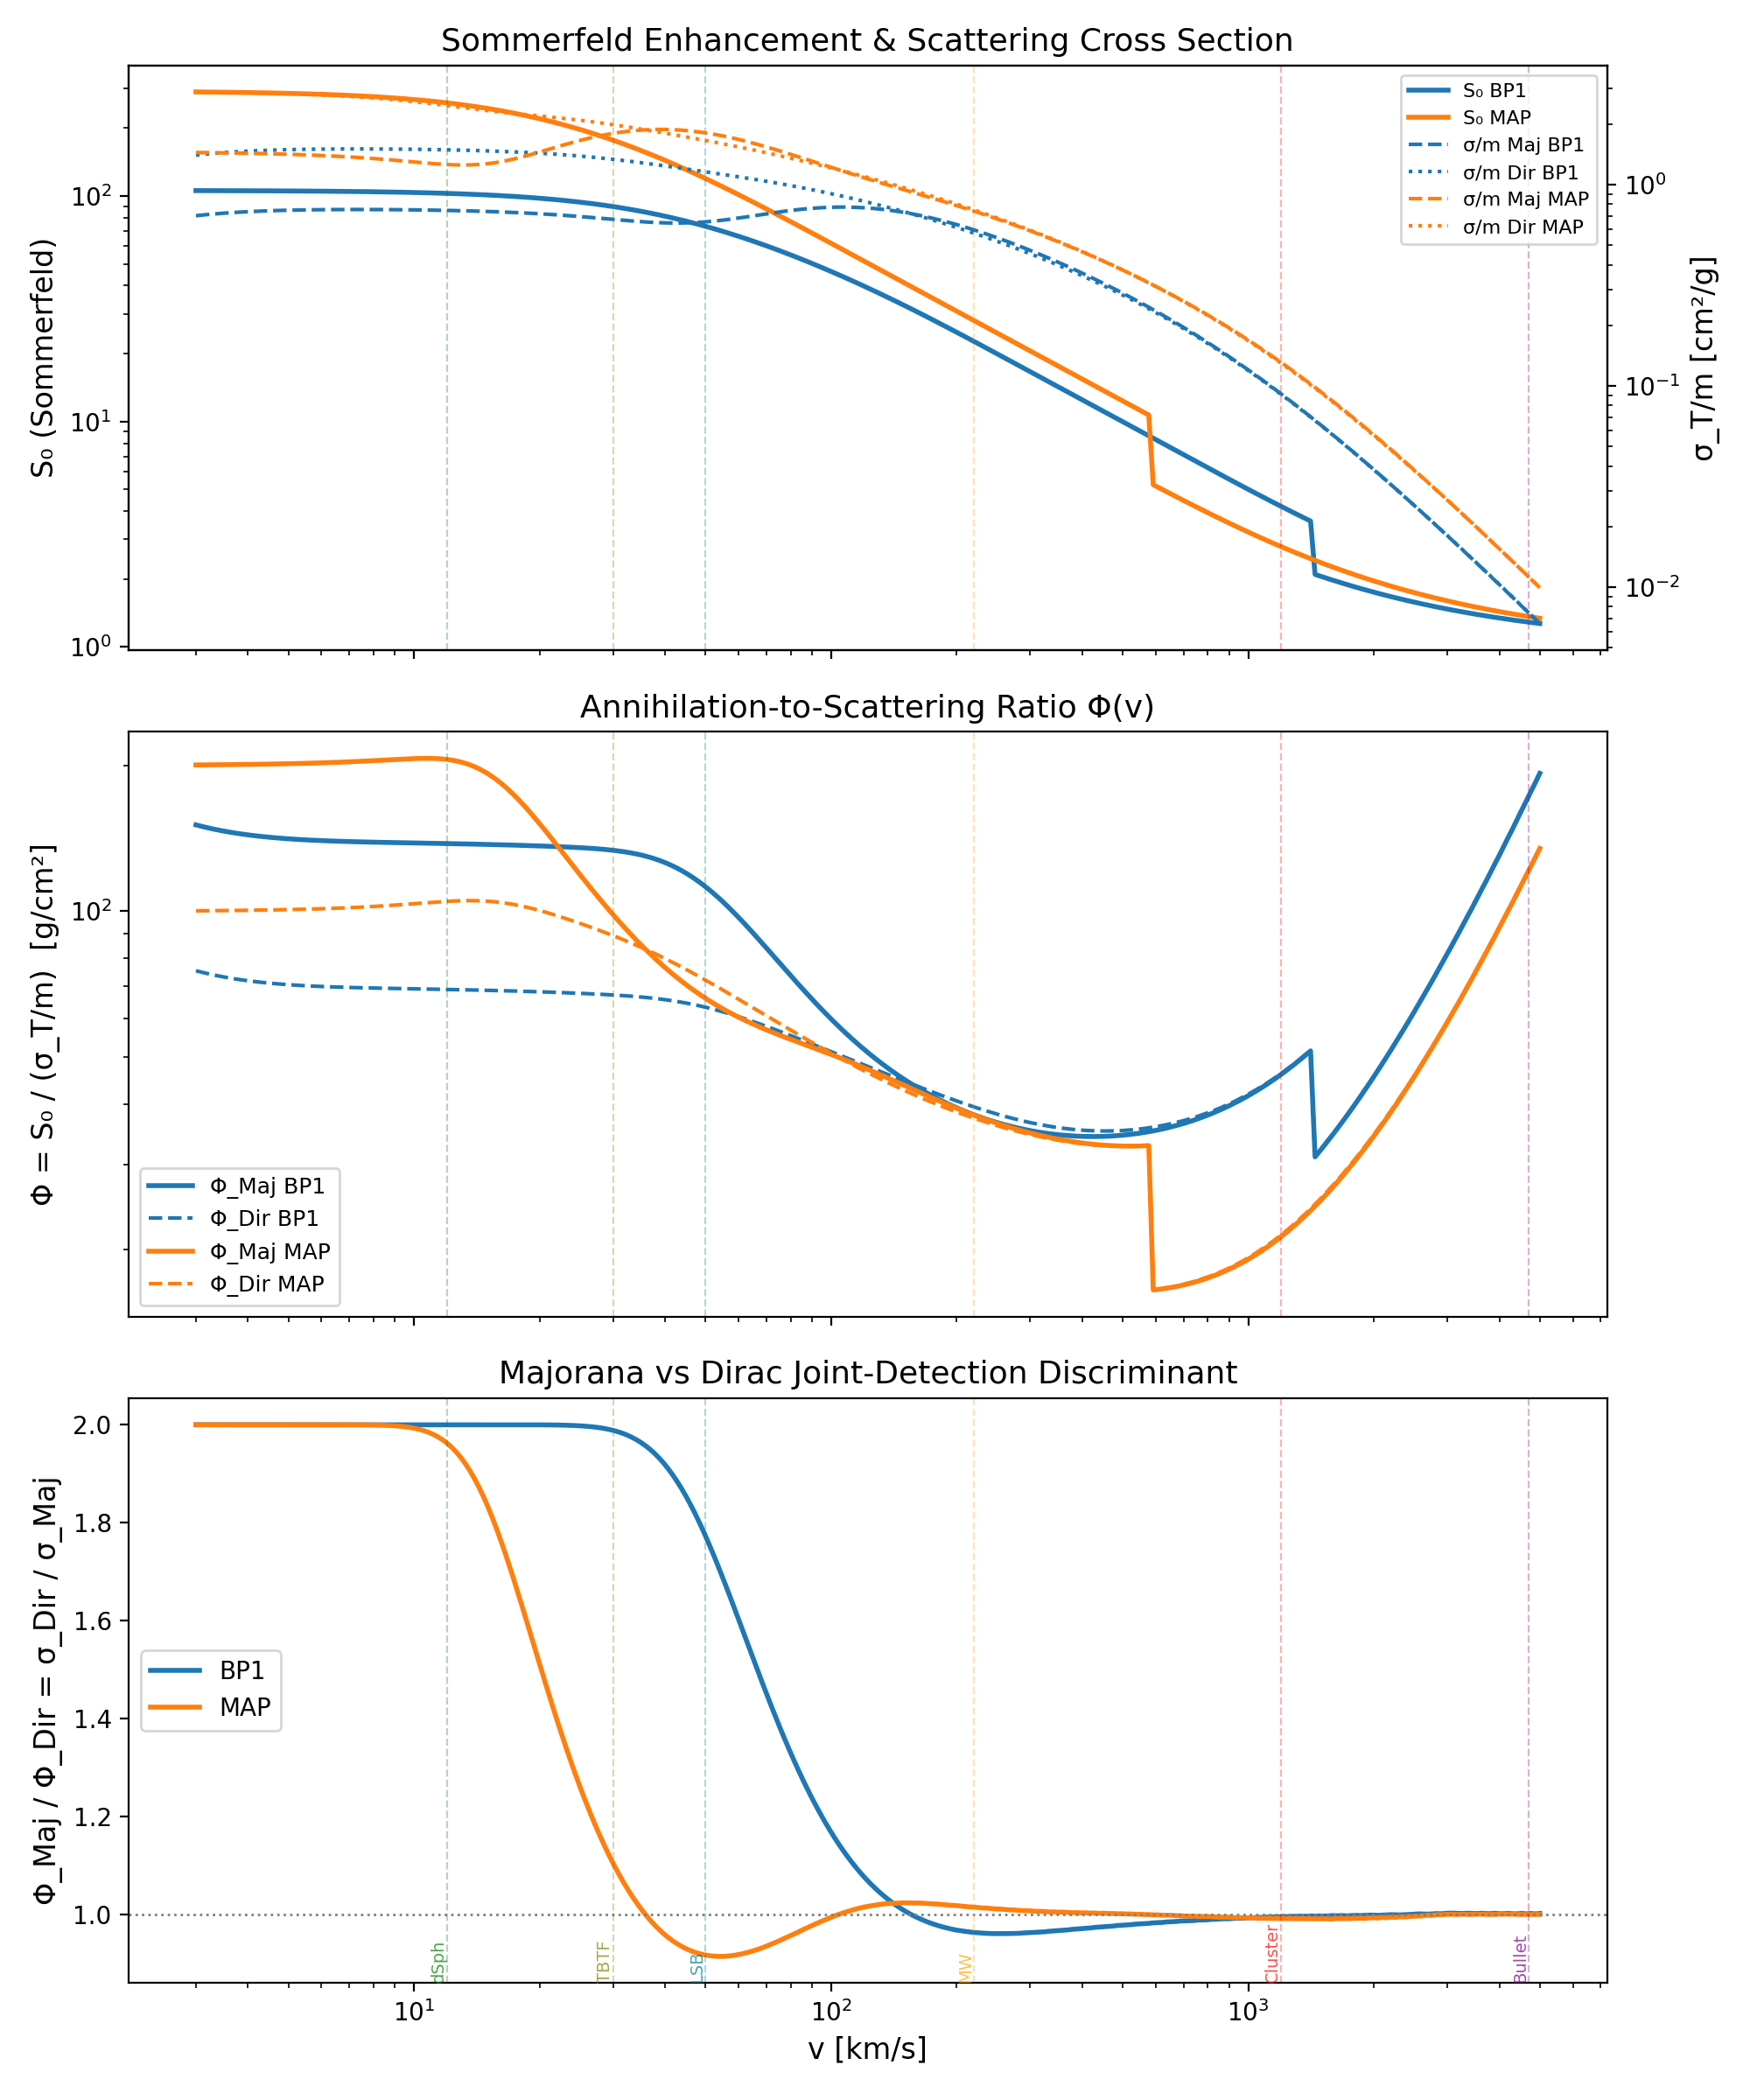

Source data for this figure (header and first rows):
v_km_s, BP1_S0, BP1_sigmaT_Maj, BP1_sigmaT_Dir, BP1_Phi_Maj, BP1_Phi_Dir, MAP_S0, MAP_sigmaT_Maj, MAP_sigmaT_Dir, MAP_Phi_Maj, MAP_Phi_Dir
3, 1.05586763e+02, 7.00794336e-01, 1.40158867e+00, 1.50667261e+02, 7.53336305e+01, 2.89275737e+02, 1.44407344e+00, 2.88814688e+00, 2.00319270e+02, 1.00159635e+02
3.075, 1.05576370e+02, 7.04609514e-01, 1.40921903e+00, 1.49836708e+02, 7.49183542e+01, 2.89153507e+02, 1.44323784e+00, 2.88647568e+00, 2.00350558e+02, 1.00175279e+02
3.153, 1.05565452e+02, 7.08223510e-01, 1.41644702e+00, 1.49056690e+02, 7.45283449e+01, 2.89025222e+02, 1.44235845e+00, 2.88471690e+00, 2.00383768e+02, 1.00191884e+02
3.232, 1.05553982e+02, 7.11641690e-01, 1.42328338e+00, 1.48324618e+02, 7.41623090e+01, 2.88890591e+02, 1.44143340e+00, 2.88286680e+00, 2.00418965e+02, 1.00209483e+02
3.313, 1.05541932e+02, 7.14869686e-01, 1.42973937e+00, 1.47638002e+02, 7.38190008e+01, 2.88749309e+02, 1.44046070e+00, 2.88092139e+00, 2.00456222e+02, 1.00228111e+02
3.396, 1.05529273e+02, 7.17913355e-01, 1.43582671e+00, 1.46994442e+02, 7.34972212e+01, 2.88601059e+02, 1.43943822e+00, 2.87887644e+00, 2.00495620e+02, 1.00247810e+02
3.482, 1.05515975e+02, 7.20778727e-01, 1.44155745e+00, 1.46391634e+02, 7.31958169e+01, 2.88445508e+02, 1.43836373e+00, 2.87672747e+00, 2.00537250e+02, 1.00268625e+02
3.569, 1.05502006e+02, 7.23471972e-01, 1.44694394e+00, 1.45827358e+02, 7.29136791e+01, 2.88282305e+02, 1.43723487e+00, 2.87446973e+00, 2.00581208e+02, 1.00290604e+02
3.659, 1.05487333e+02, 7.25999351e-01, 1.45199870e+00, 1.45299486e+02, 7.26497430e+01, 2.88111097e+02, 1.43604912e+00, 2.87209824e+00, 2.00627606e+02, 1.00313803e+02
3.751, 1.05471918e+02, 7.28367181e-01, 1.45673436e+00, 1.44805973e+02, 7.24029866e+01, 2.87931503e+02, 1.43480387e+00, 2.86960774e+00, 2.00676559e+02, 1.00338279e+02
3.845, 1.05455727e+02, 7.30581798e-01, 1.46116360e+00, 1.44344860e+02, 7.21724300e+01, 2.87743122e+02, 1.43349635e+00, 2.86699269e+00, 2.00728187e+02, 1.00364093e+02
3.941, 1.05438720e+02, 7.32649527e-01, 1.46529905e+00, 1.43914268e+02, 7.19571340e+01, 2.87545549e+02, 1.43212365e+00, 2.86424730e+00, 2.00782627e+02, 1.00391314e+02
4.04, 1.05420857e+02, 7.34576643e-01, 1.46915329e+00, 1.43512400e+02, 7.17561998e+01, 2.87338358e+02, 1.43068274e+00, 2.86136547e+00, 2.00840026e+02, 1.00420013e+02
4.142, 1.05402094e+02, 7.36369351e-01, 1.47273870e+00, 1.43137535e+02, 7.15687676e+01, 2.87121095e+02, 1.42917042e+00, 2.85834083e+00, 2.00900531e+02, 1.00450265e+02
4.246, 1.05382387e+02, 7.38033754e-01, 1.47606751e+00, 1.42788031e+02, 7.13940157e+01, 2.86893302e+02, 1.42758335e+00, 2.85516670e+00, 2.00964309e+02, 1.00482155e+02
4.353, 1.05361689e+02, 7.39575834e-01, 1.47915167e+00, 1.42462320e+02, 7.12311599e+01, 2.86654490e+02, 1.42591804e+00, 2.85183608e+00, 2.01031533e+02, 1.00515767e+02
4.462, 1.05339951e+02, 7.41001428e-01, 1.48200286e+00, 1.42158904e+02, 7.10794520e+01, 2.86404164e+02, 1.42417085e+00, 2.84834168e+00, 2.01102392e+02, 1.00551196e+02
4.574, 1.05317121e+02, 7.42316211e-01, 1.48463242e+00, 1.41876358e+02, 7.09381792e+01, 2.86141790e+02, 1.42233795e+00, 2.84467587e+00, 2.01177077e+02, 1.00588539e+02
4.689, 1.05293145e+02, 7.43525684e-01, 1.48705137e+00, 1.41613326e+02, 7.08066629e+01, 2.85866832e+02, 1.42041536e+00, 2.84083068e+00, 2.01255802e+02, 1.00627902e+02
4.807, 1.05267966e+02, 7.44635154e-01, 1.48927031e+00, 1.41368516e+02, 7.06842579e+01, 2.85578720e+02, 1.41839894e+00, 2.83679780e+00, 2.01338786e+02, 1.00669396e+02
4.928, 1.05241526e+02, 7.45649727e-01, 1.49129945e+00, 1.41140702e+02, 7.05703510e+01, 2.85276874e+02, 1.41628436e+00, 2.83256857e+00, 2.01426269e+02, 1.00713139e+02
5.051, 1.05213761e+02, 7.46574300e-01, 1.49314860e+00, 1.40928721e+02, 7.04643605e+01, 2.84960675e+02, 1.41406711e+00, 2.82813397e+00, 2.01518494e+02, 1.00759256e+02
5.178, 1.05184607e+02, 7.47413551e-01, 1.49482710e+00, 1.40731469e+02, 7.03657345e+01, 2.84629504e+02, 1.41174252e+00, 2.82348461e+00, 2.01615735e+02, 1.00807882e+02
5.308, 1.05153995e+02, 7.48171935e-01, 1.49634387e+00, 1.40547901e+02, 7.02739505e+01, 2.84282703e+02, 1.40930571e+00, 2.81861071e+00, 2.01718266e+02, 1.00859158e+02
5.442, 1.05121854e+02, 7.48853680e-01, 1.49770736e+00, 1.40377028e+02, 7.01885138e+01, 2.83919603e+02, 1.40675165e+00, 2.81350213e+00, 2.01826386e+02, 1.00913235e+02
5.578, 1.05088108e+02, 7.49462788e-01, 1.49892558e+00, 1.40217913e+02, 7.01089566e+01, 2.83539492e+02, 1.40407513e+00, 2.80814833e+00, 2.01940399e+02, 1.00970269e+02
5.718, 1.05052680e+02, 7.50003027e-01, 1.50000605e+00, 1.40069674e+02, 7.00348371e+01, 2.83141653e+02, 1.40127076e+00, 2.80253840e+00, 2.02060631e+02, 1.01030428e+02
5.862, 1.05015487e+02, 7.50477941e-01, 1.50095588e+00, 1.39931477e+02, 6.99657384e+01, 2.82725341e+02, 1.39833300e+00, 2.79666103e+00, 2.02187419e+02, 1.01093889e+02
6.009, 1.04976443e+02, 7.50890843e-01, 1.50178169e+00, 1.39802534e+02, 6.99012670e+01, 2.82289791e+02, 1.39525619e+00, 2.79050455e+00, 2.02321117e+02, 1.01160843e+02
6.16, 1.04935458e+02, 7.51244823e-01, 1.50248965e+00, 1.39682105e+02, 6.98410524e+01, 2.81834198e+02, 1.39203457e+00, 2.78405693e+00, 2.02462068e+02, 1.01231478e+02
6.315, 1.04892439e+02, 7.51542749e-01, 1.50308550e+00, 1.39569491e+02, 6.97847454e+01, 2.81357758e+02, 1.38866231e+00, 2.77730582e+00, 2.02610638e+02, 1.01306005e+02
6.474, 1.04847286e+02, 7.51787270e-01, 1.50357454e+00, 1.39464035e+02, 6.97320177e+01, 2.80859630e+02, 1.38513360e+00, 2.77023855e+00, 2.02767177e+02, 1.01384637e+02
6.636, 1.04799898e+02, 7.51980823e-01, 1.50396165e+00, 1.39365120e+02, 6.96825602e+01, 2.80338945e+02, 1.38144268e+00, 2.76284224e+00, 2.02932013e+02, 1.01467590e+02
6.803, 1.04750166e+02, 7.52125637e-01, 1.50425127e+00, 1.39272165e+02, 6.96360827e+01, 2.79794824e+02, 1.37758402e+00, 2.75510380e+00, 2.03105451e+02, 1.01555093e+02
6.974, 1.04697978e+02, 7.52223737e-01, 1.50444747e+00, 1.39184625e+02, 6.95923123e+01, 2.79226360e+02, 1.37355238e+00, 2.74701008e+00, 2.03287740e+02, 1.01647374e+02
7.149, 1.04643218e+02, 7.52276952e-01, 1.50455390e+00, 1.39101985e+02, 6.95509927e+01, 2.78632633e+02, 1.36934303e+00, 2.73854794e+00, 2.03479060e+02, 1.01744661e+02
7.329, 1.04585761e+02, 7.52286916e-01, 1.50457383e+00, 1.39023767e+02, 6.95118835e+01, 2.78012687e+02, 1.36495195e+00, 2.72970443e+00, 2.03679469e+02, 1.01847176e+02
7.513, 1.04525481e+02, 7.52255081e-01, 1.50451016e+00, 1.38949518e+02, 6.94747588e+01, 2.77365556e+02, 1.36037608e+00, 2.72046694e+00, 2.03888881e+02, 1.01955128e+02
7.702, 1.04462243e+02, 7.52182715e-01, 1.50436543e+00, 1.38878813e+02, 6.94394066e+01, 2.76690269e+02, 1.35561367e+00, 2.71082345e+00, 2.04107022e+02, 1.02068716e+02
7.895, 1.04395908e+02, 7.52070914e-01, 1.50414183e+00, 1.38811256e+02, 6.94056280e+01, 2.75985818e+02, 1.35066465e+00, 2.70076275e+00, 2.04333339e+02, 1.02188101e+02
8.094, 1.04326332e+02, 7.51920604e-01, 1.50384121e+00, 1.38746473e+02, 6.93732364e+01, 2.75251188e+02, 1.34553109e+00, 2.69027481e+00, 2.04566947e+02, 1.02313409e+02
8.297, 1.04253361e+02, 7.51732546e-01, 1.50346509e+00, 1.38684113e+02, 6.93420564e+01, 2.74485359e+02, 1.34021771e+00, 2.67935108e+00, 2.04806545e+02, 1.02444715e+02
8.505, 1.04176839e+02, 7.51507346e-01, 1.50301469e+00, 1.38623847e+02, 6.93119234e+01, 2.73687302e+02, 1.33473247e+00, 2.66798493e+00, 2.05050307e+02, 1.02582027e+02
8.719, 1.04096601e+02, 7.51245454e-01, 1.50249091e+00, 1.38565366e+02, 6.92826828e+01, 2.72855960e+02, 1.32908723e+00, 2.65617209e+00, 2.05295751e+02, 1.02725257e+02
8.938, 1.04012475e+02, 7.50947174e-01, 1.50189435e+00, 1.38508379e+02, 6.92541893e+01, 2.71990292e+02, 1.32329847e+00, 2.64391115e+00, 2.05539640e+02, 1.02874218e+02
9.162, 1.03924284e+02, 7.50612664e-01, 1.50122533e+00, 1.38452612e+02, 6.92263061e+01, 2.71089252e+02, 1.31738805e+00, 2.63120407e+00, 2.05777829e+02, 1.03028592e+02
9.393, 1.03831842e+02, 7.50241945e-01, 1.50048389e+00, 1.38397809e+02, 6.91989046e+01, 2.70151776e+02, 1.31138393e+00, 2.61805674e+00, 2.06005099e+02, 1.03187900e+02
9.629, 1.03734955e+02, 7.49834900e-01, 1.49966980e+00, 1.38343727e+02, 6.91718637e+01, 2.69176833e+02, 1.30532101e+00, 2.60447948e+00, 2.06215047e+02, 1.03351489e+02
9.87, 1.03633424e+02, 7.49391283e-01, 1.49878257e+00, 1.38290139e+02, 6.91450693e+01, 2.68163371e+02, 1.29924179e+00, 2.59048761e+00, 2.06399897e+02, 1.03518492e+02
10.12, 1.03527042e+02, 7.48910718e-01, 1.49782144e+00, 1.38236827e+02, 6.91184137e+01, 2.67110378e+02, 1.29319703e+00, 2.57610184e+00, 2.06550410e+02, 1.03687818e+02
10.37, 1.03415591e+02, 7.48392703e-01, 1.49678541e+00, 1.38183590e+02, 6.90917951e+01, 2.66016818e+02, 1.28724625e+00, 2.56134868e+00, 2.06655734e+02, 1.03858104e+02
10.63, 1.03298848e+02, 7.47836616e-01, 1.49567323e+00, 1.38130235e+02, 6.90651177e+01, 2.64881725e+02, 1.28145800e+00, 2.54626067e+00, 2.06703399e+02, 1.04027733e+02
10.9, 1.03176581e+02, 7.47241712e-01, 1.49448342e+00, 1.38076581e+02, 6.90382907e+01, 2.63704129e+02, 1.27590999e+00, 2.53087651e+00, 2.06679257e+02, 1.04194783e+02
11.17, 1.03048550e+02, 7.46607132e-01, 1.49321426e+00, 1.38022456e+02, 6.90112283e+01, 2.62483076e+02, 1.27068878e+00, 2.51524088e+00, 2.06567556e+02, 1.04357033e+02
11.46, 1.02914507e+02, 7.45931899e-01, 1.49186379e+00, 1.37967698e+02, 6.89838492e+01, 2.61217679e+02, 1.26588928e+00, 2.49940420e+00, 2.06351127e+02, 1.04511979e+02
11.74, 1.02774194e+02, 7.45214921e-01, 1.49042983e+00, 1.37912153e+02, 6.89560768e+01, 2.59907061e+02, 1.26161377e+00, 2.48342202e+00, 2.06011592e+02, 1.04656824e+02
12.04, 1.02627346e+02, 7.44454996e-01, 1.48890997e+00, 1.37855675e+02, 6.89278383e+01, 2.58550431e+02, 1.25797056e+00, 2.46735421e+00, 2.05529794e+02, 1.04788534e+02
12.34, 1.02473689e+02, 7.43650810e-01, 1.48730158e+00, 1.37798127e+02, 6.88990652e+01, 2.57146994e+02, 1.25507227e+00, 2.45126387e+00, 2.04886205e+02, 1.04903841e+02
12.65, 1.02312940e+02, 7.42800939e-01, 1.48560182e+00, 1.37739380e+02, 6.88696925e+01, 2.55696056e+02, 1.25303367e+00, 2.43521599e+00, 2.04061601e+02, 1.04999334e+02
12.97, 1.02144810e+02, 7.41903851e-01, 1.48380760e+00, 1.37679309e+02, 6.88396591e+01, 2.54196976e+02, 1.25196929e+00, 2.41927595e+00, 2.03037708e+02, 1.05071510e+02
... 240 more rows
